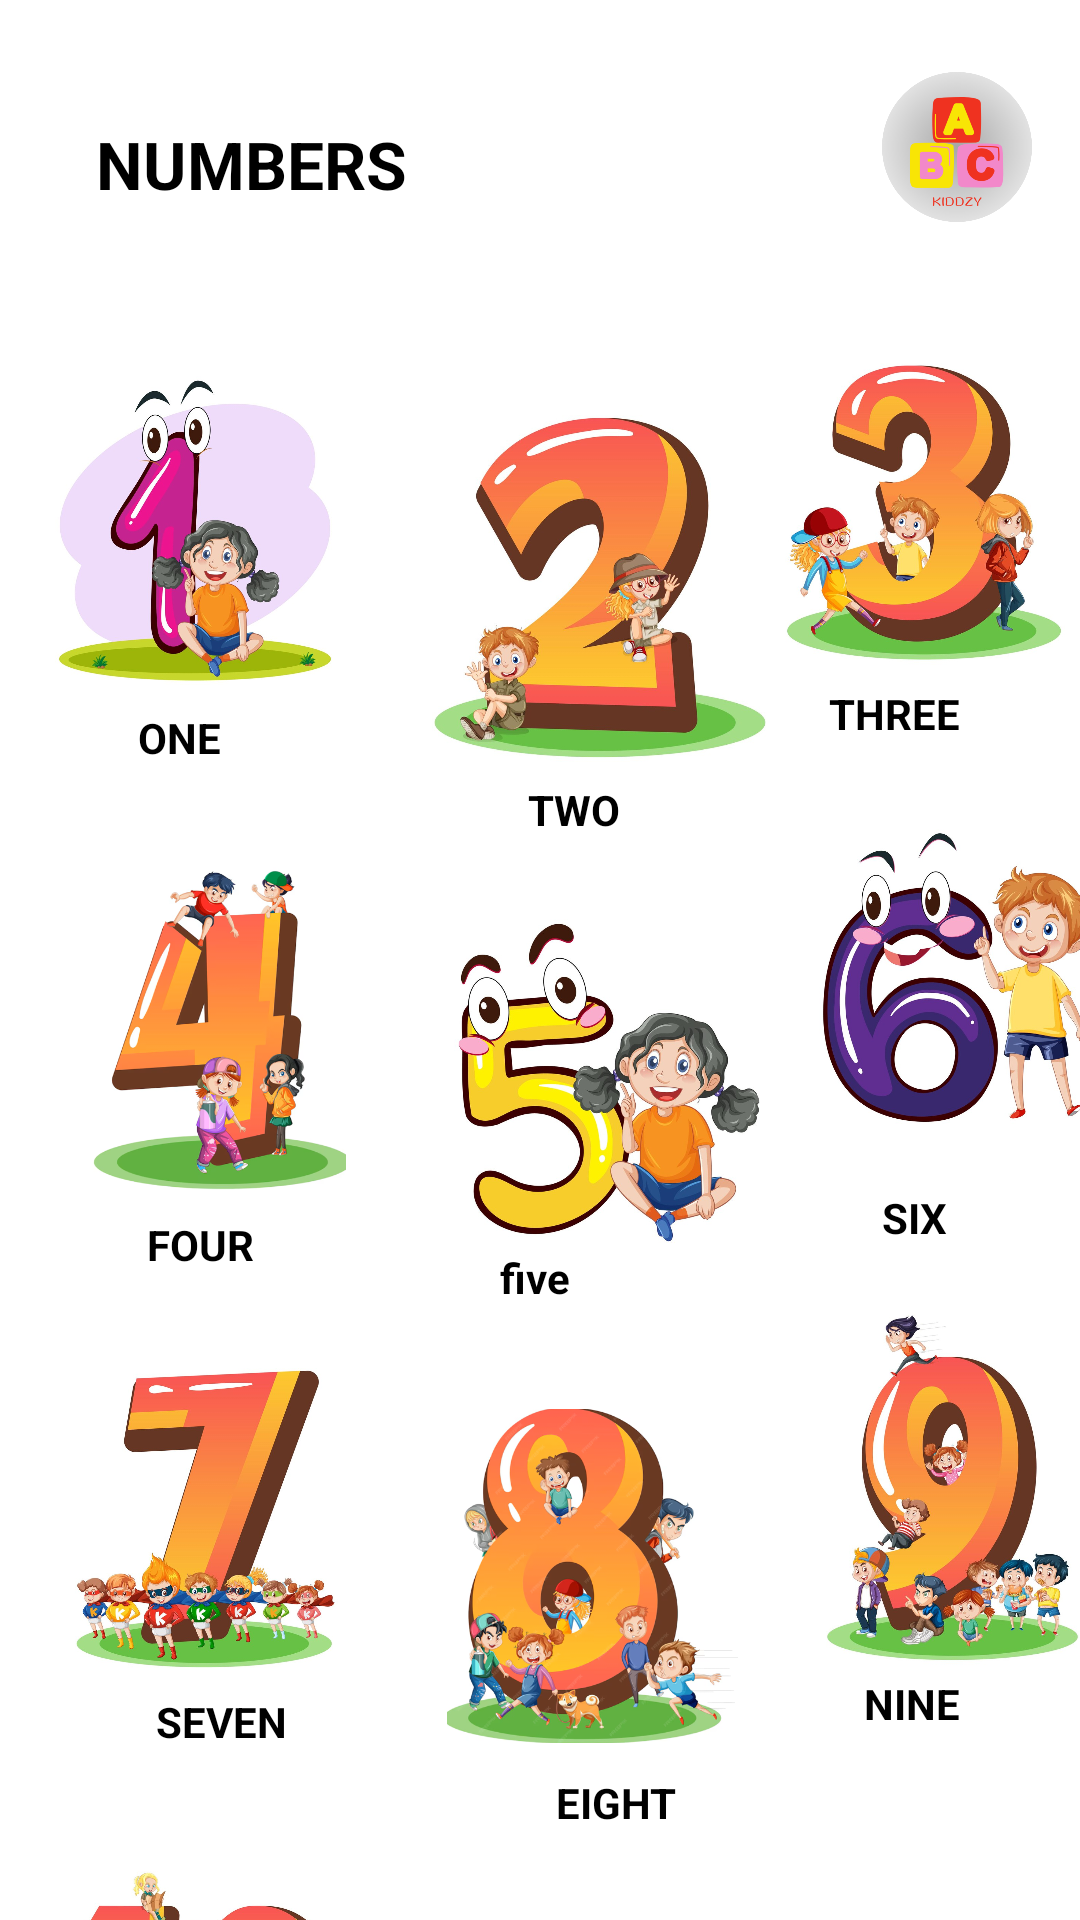

This screen was rendered from an Android layout file. Write that file and the resources it references.
<!-- AndroidManifest.xml: application theme Theme.Kidszee -->
<!-- res/layout/activity_numbers.xml -->
<?xml version="1.0" encoding="utf-8"?>
        <androidx.constraintlayout.widget.ConstraintLayout xmlns:android="http://schemas.android.com/apk/res/android"
            xmlns:app="http://schemas.android.com/apk/res-auto"
            xmlns:tools="http://schemas.android.com/tools"
            android:layout_width="match_parent"
            android:layout_height="match_parent"
            android:background="@color/white"
            tools:context=".MainActivity">

    <ImageView
        android:id="@+id/logoImageView"
        android:layout_width="50dp"
        android:layout_height="50dp"
        android:layout_marginTop="24dp"
        android:layout_marginEnd="16dp"
        android:contentDescription="Logo"
        android:src="@drawable/logo"
        app:layout_constraintEnd_toEndOf="parent"
        app:layout_constraintTop_toTopOf="parent" />

    <LinearLayout
        android:id="@+id/headerLayout"
        android:layout_width="match_parent"
        android:layout_height="wrap_content"
        android:layout_marginTop="24dp"
        android:orientation="horizontal"
        android:padding="16dp"
        app:layout_constraintEnd_toEndOf="parent"
        app:layout_constraintTop_toTopOf="parent">



        <TextView
            android:layout_width="wrap_content"
            android:layout_height="wrap_content"
            android:layout_marginStart="16dp"
            android:text="NUMBERS"
            android:textColor="@android:color/black"
            android:textSize="22sp"
            android:textStyle="bold" />
    </LinearLayout>




    <ImageView
        android:id="@+id/imageView6"
        android:layout_width="98dp"
        android:layout_height="103dp"
        android:layout_marginStart="16dp"
        android:layout_marginTop="40dp"
        app:layout_constraintStart_toStartOf="parent"
        app:layout_constraintTop_toBottomOf="@+id/headerLayout"
        app:srcCompat="@drawable/one" />

    <ImageView
        android:id="@+id/imageView7"
        android:layout_width="116dp"
        android:layout_height="125dp"
        android:layout_marginStart="28dp"
        android:layout_marginTop="48dp"
        app:layout_constraintStart_toEndOf="@+id/imageView6"
        app:layout_constraintTop_toBottomOf="@+id/headerLayout"
        app:srcCompat="@drawable/two" />

    <ImageView
        android:id="@+id/imageView8"
        android:layout_width="96dp"
        android:layout_height="115dp"
        android:layout_marginStart="23dp"
        android:layout_marginTop="28dp"
        android:layout_marginEnd="25dp"
        app:layout_constraintEnd_toEndOf="parent"
        app:layout_constraintStart_toEndOf="@+id/imageView7"
        app:layout_constraintTop_toBottomOf="@+id/headerLayout"
        app:srcCompat="@drawable/three" />

    <ImageView
        android:id="@+id/imageView11"
        android:layout_width="113dp"
        android:layout_height="110dp"
        android:layout_marginStart="16dp"
        android:layout_marginTop="60dp"
        app:layout_constraintStart_toStartOf="parent"
        app:layout_constraintTop_toBottomOf="@+id/imageView6"
        app:srcCompat="@drawable/ffoouurr" />

    <ImageView
        android:id="@+id/imageView12"
        android:layout_width="108dp"
        android:layout_height="109dp"
        android:layout_marginStart="20dp"
        android:layout_marginTop="48dp"
        app:layout_constraintStart_toEndOf="@+id/imageView11"
        app:layout_constraintTop_toBottomOf="@+id/imageView7"
        app:srcCompat="@drawable/five" />

    <ImageView
        android:id="@+id/imageView13"
        android:layout_width="94dp"
        android:layout_height="131dp"
        android:layout_marginStart="16dp"
        android:layout_marginTop="32dp"
        app:layout_constraintStart_toEndOf="@+id/imageView12"
        app:layout_constraintTop_toBottomOf="@+id/imageView8"
        app:srcCompat="@drawable/six" />

    <ImageView
        android:id="@+id/imageView14"
        android:layout_width="105dp"
        android:layout_height="104dp"
        android:layout_marginStart="16dp"
        android:layout_marginTop="56dp"
        app:layout_constraintStart_toStartOf="parent"
        app:layout_constraintTop_toBottomOf="@+id/imageView11"
        app:srcCompat="@drawable/seven" />

    <ImageView
        android:id="@+id/imageView15"
        android:layout_width="97dp"
        android:layout_height="124dp"
        android:layout_marginStart="28dp"
        android:layout_marginTop="48dp"
        app:layout_constraintStart_toEndOf="@+id/imageView14"
        app:layout_constraintTop_toBottomOf="@+id/imageView12"
        app:srcCompat="@drawable/eightt" />

    <ImageView
        android:id="@+id/imageView16"
        android:layout_width="105dp"
        android:layout_height="121dp"
        android:layout_marginStart="8dp"
        android:layout_marginTop="44dp"
        app:layout_constraintStart_toEndOf="@+id/imageView12"
        app:layout_constraintTop_toBottomOf="@+id/imageView13"
        app:srcCompat="@drawable/nine" />

    <ImageView
        android:id="@+id/imageView17"
        android:layout_width="118dp"
        android:layout_height="112dp"
        android:layout_marginTop="56dp"
        android:layout_marginEnd="232dp"
        app:layout_constraintEnd_toEndOf="parent"
        app:layout_constraintTop_toBottomOf="@+id/imageView14"
        app:srcCompat="@drawable/ten" />

    <TextView
        android:id="@+id/textView"
        android:layout_width="wrap_content"
        android:layout_height="wrap_content"
        android:layout_marginStart="46dp"
        android:layout_marginTop="8dp"
        android:text="ONE"
        android:textColor="@color/black"
        android:textStyle="bold"
        app:layout_constraintStart_toStartOf="parent"
        app:layout_constraintTop_toBottomOf="@+id/imageView6" />

    <TextView
        android:id="@+id/textView2"
        android:layout_width="wrap_content"
        android:layout_height="wrap_content"
        android:layout_marginStart="57dp"
        android:layout_marginTop="2dp"
        android:layout_marginEnd="76dp"
        android:text="TWO"
        android:textColor="@color/black"
        android:textStyle="bold"
        app:layout_constraintEnd_toStartOf="@+id/imageView13"
        app:layout_constraintStart_toEndOf="@+id/imageView11"
        app:layout_constraintTop_toBottomOf="@+id/imageView7" />

    <TextView
        android:id="@+id/textView3"
        android:layout_width="wrap_content"
        android:layout_height="wrap_content"
        android:layout_marginStart="27dp"
        android:layout_marginEnd="49dp"
        android:text="THREE"
        android:textColor="@color/black"
        android:textStyle="bold"
        app:layout_constraintEnd_toEndOf="parent"
        app:layout_constraintStart_toEndOf="@+id/imageView7"
        app:layout_constraintTop_toBottomOf="@+id/imageView8" />

    <TextView
        android:id="@+id/textView4"
        android:layout_width="wrap_content"
        android:layout_height="wrap_content"
        android:layout_marginStart="49dp"
        android:layout_marginTop="7dp"
        android:text="FOUR"
        android:textColor="@color/black"
        android:textStyle="bold"
        app:layout_constraintStart_toStartOf="parent"
        app:layout_constraintTop_toBottomOf="@+id/imageView11" />



    <TextView
        android:id="@+id/textView6"
        android:layout_width="wrap_content"
        android:layout_height="wrap_content"
        android:layout_marginTop="5dp"
        android:layout_marginEnd="44dp"
        android:text="SIX"
        android:textColor="@color/black"
        android:textStyle="bold"
        app:layout_constraintEnd_toEndOf="parent"
        app:layout_constraintTop_toBottomOf="@+id/imageView13" />

    <TextView
        android:id="@+id/textView7"
        android:layout_width="wrap_content"
        android:layout_height="wrap_content"
        android:layout_marginStart="52dp"
        android:layout_marginTop="6dp"
        android:text="SEVEN"
        android:textColor="@color/black"
        android:textStyle="bold"
        app:layout_constraintStart_toStartOf="parent"
        app:layout_constraintTop_toBottomOf="@+id/imageView14" />

    <TextView
        android:id="@+id/textView9"
        android:layout_width="wrap_content"
        android:layout_height="wrap_content"
        android:layout_marginStart="97dp"
        android:layout_marginTop="4dp"
        android:layout_marginEnd="142dp"
        android:text="EIGHT"
        android:textColor="@color/black"
        android:textStyle="bold"
        app:layout_constraintEnd_toEndOf="parent"
        app:layout_constraintStart_toEndOf="@+id/textView7"
        app:layout_constraintTop_toBottomOf="@+id/imageView15" />

    <TextView
        android:id="@+id/textView10"
        android:layout_width="wrap_content"
        android:layout_height="wrap_content"
        android:layout_marginTop="2dp"
        android:layout_marginEnd="40dp"
        android:text="NINE"
        android:textColor="@color/black"
        android:textStyle="bold"
        app:layout_constraintEnd_toEndOf="parent"
        app:layout_constraintTop_toBottomOf="@+id/imageView16" />

    <TextView
        android:id="@+id/textView11"
        android:layout_width="wrap_content"
        android:layout_height="wrap_content"
        android:layout_marginStart="84dp"
        android:layout_marginTop="4dp"
        android:text="TEN"
        android:textColor="@color/black"
        android:textStyle="bold"
        app:layout_constraintStart_toStartOf="parent"
        app:layout_constraintTop_toBottomOf="@+id/imageView17" />

    <TextView
        android:id="@+id/textView12"
        android:layout_width="wrap_content"
        android:layout_height="wrap_content"
        android:layout_marginStart="81dp"
        android:layout_marginTop="1dp"
        android:layout_marginEnd="169dp"
        android:textColor="@color/black"
        android:textStyle="bold"
        android:text="five"
        app:layout_constraintEnd_toEndOf="parent"
        app:layout_constraintStart_toEndOf="@+id/textView4"
        app:layout_constraintTop_toBottomOf="@+id/imageView12" />

</androidx.constraintlayout.widget.ConstraintLayout>
<!-- resources referenced by this layout -->
<resources>
  <color name="black">#FF000000</color>
  <color name="white">#FFFFFFFF</color>
  <!-- drawable eightt: png bitmap (drawable, 256561 bytes) -->
  <!-- drawable ffoouurr: png bitmap (drawable, 166294 bytes) -->
  <!-- drawable five: jpg bitmap (drawable, 88868 bytes) -->
  <!-- drawable logo: png bitmap (drawable, 64007 bytes) -->
  <!-- drawable nine: jpg bitmap (drawable, 91387 bytes) -->
  <!-- drawable one: jpg bitmap (drawable, 69471 bytes) -->
  <!-- drawable seven: jpg bitmap (drawable, 87167 bytes) -->
  <!-- drawable six: jpg bitmap (drawable, 92752 bytes) -->
  <!-- drawable ten: jpg bitmap (drawable, 105585 bytes) -->
  <!-- drawable three: jpg bitmap (drawable, 78826 bytes) -->
  <!-- drawable two: jpg bitmap (drawable, 70751 bytes) -->
  <style name="Theme.Kidszee" parent="Base.Theme.Kidszee" />
  <style name="Base.Theme.Kidszee" parent="Theme.Material3.DayNight.NoActionBar">
          
          
          <item name="colorSecondary">@color/Primary</item>
          <item name="android:statusBarColor">@color/Primary</item>
      </style>
  <color name="Primary">#EFD2BC</color>
</resources>
